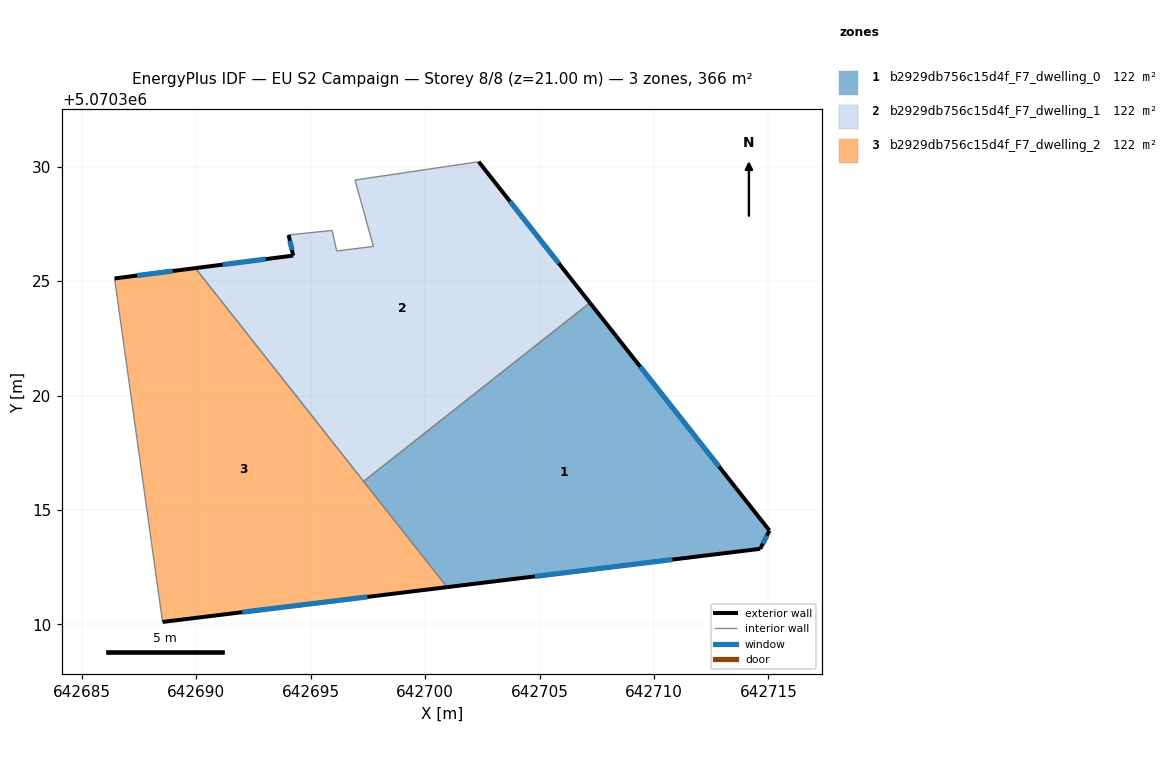
=== STOREY PLAN SPEC (per zone: floor XY polygon, exterior-wall plan segments, windows/doors) ===
zone 1: b2929db756c15d4f_F7_dwelling_0  (122.0 m²)
  floor: (642707.20, 5070324.05) (642715.05, 5070314.10) (642714.65, 5070313.30) (642700.96, 5070311.63) (642697.31, 5070316.25)
  exterior wall: (642700.96, 5070311.63) – (642714.65, 5070313.30)  [13.8 m]
    window: (642704.80, 5070312.10) – (642710.81, 5070312.83)  [8.0 m²]
  exterior wall: (642715.05, 5070314.10) – (642707.20, 5070324.05)  [12.7 m]
    window: (642712.85, 5070316.89) – (642709.40, 5070321.27)  [7.3 m²]
  exterior wall: (642714.65, 5070313.30) – (642715.05, 5070314.10)  [0.9 m]
    window: (642714.76, 5070313.53) – (642714.94, 5070313.88)  [0.5 m²]
  interior walls: 2
zone 2: b2929db756c15d4f_F7_dwelling_1  (122.0 m²)
  floor: (642702.34, 5070330.22) (642707.20, 5070324.05) (642697.31, 5070316.25) (642689.96, 5070325.57) (642694.24, 5070326.12) (642694.04, 5070327.02) (642695.94, 5070327.22) (642696.14, 5070326.32) (642697.74, 5070326.52) (642696.94, 5070329.42)
  exterior wall: (642707.20, 5070324.05) – (642702.34, 5070330.22)  [7.9 m]
    window: (642705.84, 5070325.78) – (642703.70, 5070328.49)  [4.6 m²]
  exterior wall: (642694.24, 5070326.12) – (642689.96, 5070325.57)  [4.3 m]
    window: (642693.04, 5070325.96) – (642691.16, 5070325.72)  [2.5 m²]
  exterior wall: (642694.04, 5070327.02) – (642694.24, 5070326.12)  [0.9 m]
    window: (642694.09, 5070326.77) – (642694.18, 5070326.37)  [0.5 m²]
  interior walls: 7
zone 3: b2929db756c15d4f_F7_dwelling_2  (122.0 m²)
  floor: (642689.96, 5070325.57) (642700.96, 5070311.63) (642688.53, 5070310.11) (642686.43, 5070325.12)
  exterior wall: (642688.53, 5070310.11) – (642700.96, 5070311.63)  [12.5 m]
    window: (642692.01, 5070310.53) – (642697.48, 5070311.20)  [7.3 m²]
  exterior wall: (642689.96, 5070325.57) – (642686.43, 5070325.12)  [3.6 m]
    window: (642688.97, 5070325.44) – (642687.42, 5070325.25)  [2.1 m²]
  interior walls: 3

=== DERIVED (storey summary) ===
Building: EU S2 Campaign
Storey: 8 of 8  (floor level z = 21.00 m)
Storey gross floor area: 366.0 m²
Zones on this storey: 3
  - b2929db756c15d4f_F7_dwelling_0: floor 122.0 m²; exterior wall 27.4 m (82.1 m²); 3 window(s) 15.9 m²; WWR 19.3%
  - b2929db756c15d4f_F7_dwelling_1: floor 122.0 m²; exterior wall 13.1 m (39.3 m²); 3 window(s) 7.6 m²; WWR 19.3%
  - b2929db756c15d4f_F7_dwelling_2: floor 122.0 m²; exterior wall 16.1 m (48.3 m²); 2 window(s) 9.3 m²; WWR 19.3%
Zone adjacency (shared interzone walls):
  - b2929db756c15d4f_F7_dwelling_0 ↔ b2929db756c15d4f_F7_dwelling_1
  - b2929db756c15d4f_F7_dwelling_0 ↔ b2929db756c15d4f_F7_dwelling_2
  - b2929db756c15d4f_F7_dwelling_1 ↔ b2929db756c15d4f_F7_dwelling_2